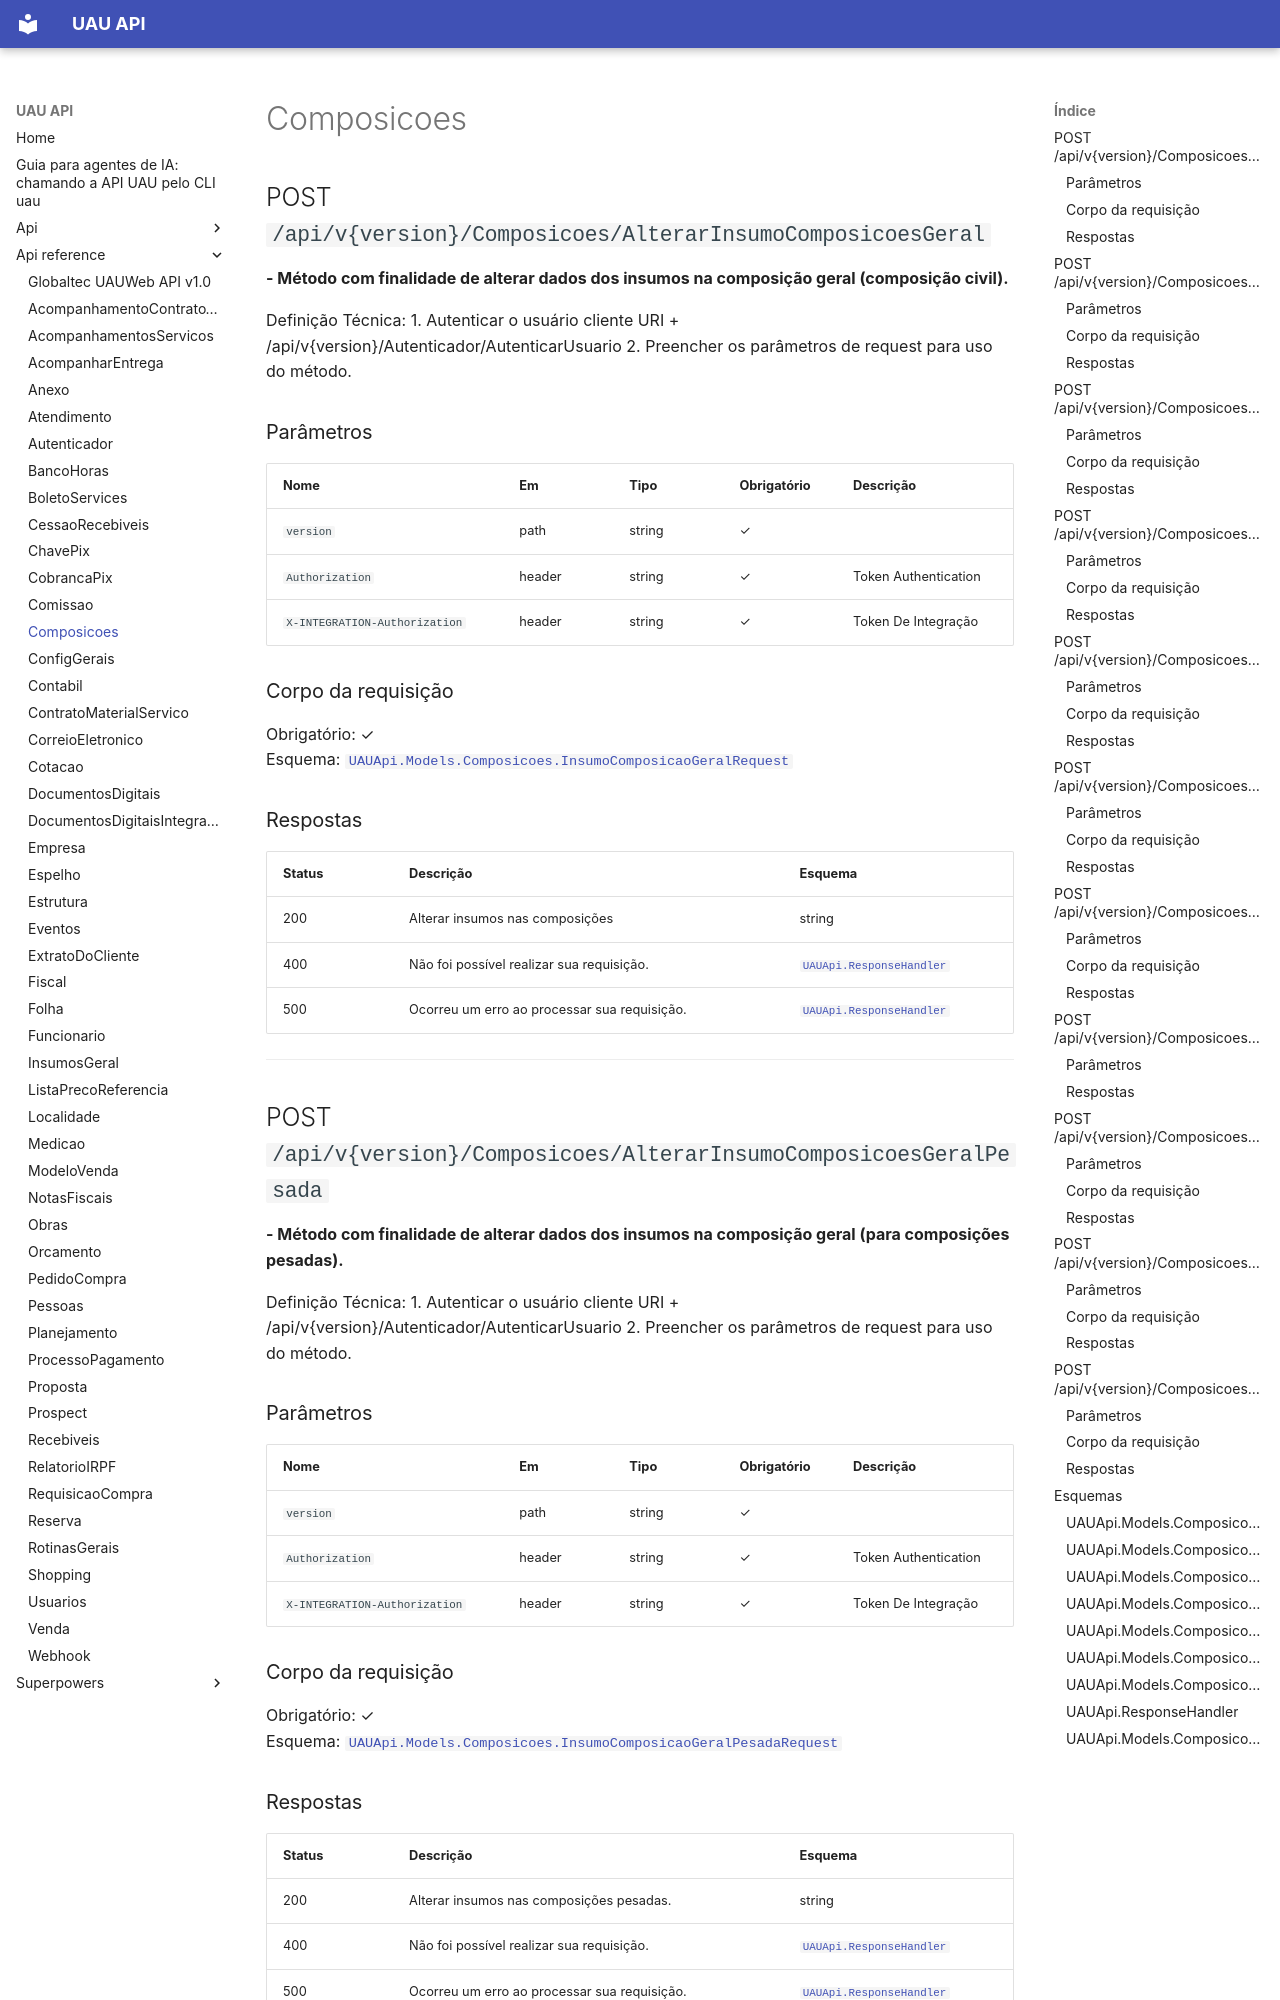

repository: codetricksters/uau-api · page: api-reference/Composicoes/index.html · generator: mkdocs

# Composicoes

## POST `/api/v{version}/Composicoes/AlterarInsumoComposicoesGeral`

**- Método com finalidade de alterar dados dos insumos na composição geral (composição civil).**

Definição Técnica:
1. Autenticar o usuário cliente URI + /api/v{version}/Autenticador/AutenticarUsuario
2. Preencher os parâmetros de request para uso do método.

### Parâmetros

| Nome | Em | Tipo | Obrigatório | Descrição |
|---|---|---|---|---|
| `version` | path | string | ✓ |  |
| `Authorization` | header | string | ✓ | Token Authentication |
| `X-INTEGRATION-Authorization` | header | string | ✓ | Token De Integração |

### Corpo da requisição

Obrigatório: ✓  
Esquema: [`UAUApi.Models.Composicoes.InsumoComposicaoGeralRequest`](#uauapimodelscomposicoesinsumocomposicaogeralrequest)

### Respostas

| Status | Descrição | Esquema |
|---|---|---|
| 200 | Alterar insumos nas composições | string |
| 400 | Não foi possível realizar sua requisição. | [`UAUApi.ResponseHandler`](#uauapiresponsehandler) |
| 500 | Ocorreu um erro ao processar sua requisição. | [`UAUApi.ResponseHandler`](#uauapiresponsehandler) |

---

## POST `/api/v{version}/Composicoes/AlterarInsumoComposicoesGeralPesada`

**- Método com finalidade de alterar dados dos insumos na composição geral (para composições pesadas).**

Definição Técnica:
1. Autenticar o usuário cliente URI + /api/v{version}/Autenticador/AutenticarUsuario
2. Preencher os parâmetros de request para uso do método.

### Parâmetros

| Nome | Em | Tipo | Obrigatório | Descrição |
|---|---|---|---|---|
| `version` | path | string | ✓ |  |
| `Authorization` | header | string | ✓ | Token Authentication |
| `X-INTEGRATION-Authorization` | header | string | ✓ | Token De Integração |

### Corpo da requisição

Obrigatório: ✓  
Esquema: [`UAUApi.Models.Composicoes.InsumoComposicaoGeralPesadaRequest`](#uauapimodelscomposicoesinsumocomposicaogeralpesadarequest)

### Respostas

| Status | Descrição | Esquema |
|---|---|---|
| 200 | Alterar insumos nas composições pesadas. | string |
| 400 | Não foi possível realizar sua requisição. | [`UAUApi.ResponseHandler`](#uauapiresponsehandler) |
| 500 | Ocorreu um erro ao processar sua requisição. | [`UAUApi.ResponseHandler`](#uauapiresponsehandler) |

---
